Image classification data set "clock_dataset" (rotemfisher/DL-Project on GitHub). Class labels (2): analog, digital.

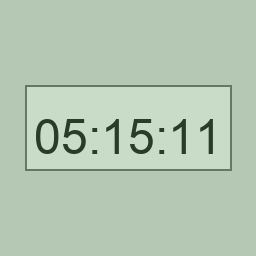
Label: digital

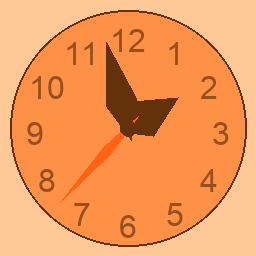
Label: analog

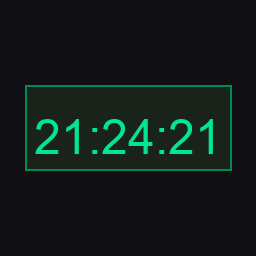
Label: digital

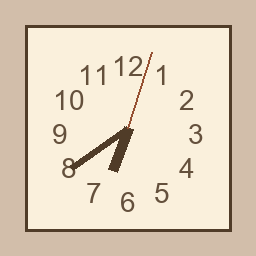
Label: analog

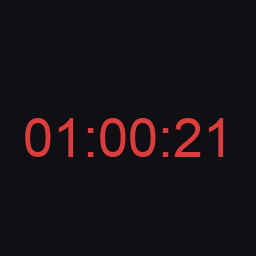
Label: digital

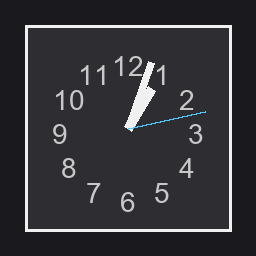
Label: analog
